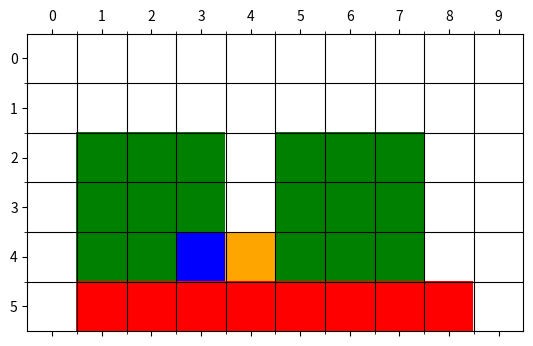
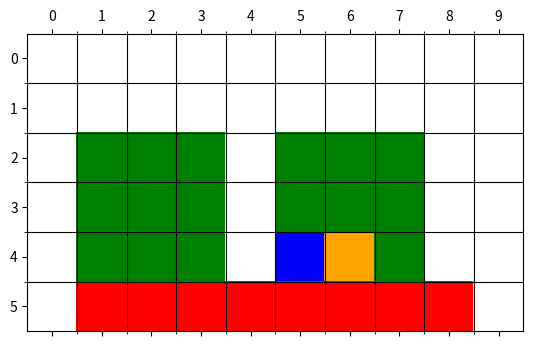

Reproduce these figures in Python, in order.
import copy
import sys
import time

import numpy as np


def read_input(input_path=None):
    input_cost_lines = [
        "1 1 1 1 1 1 1 1 1 1",
        "1 1 1 1 1 1 1 1 1 1",
        "1 5 5 5 1 5 5 5 1 1",
        "1 5 5 5 1 5 5 5 1 1",
        "1 5 5 5 1 5 5 5 1 1",
        "1 0 0 0 0 0 0 0 0 1",
    ]

    input_cost = []
    if input_path is None:
        lines = input_cost_lines
    else:
        with open(input_path) as f:
            lines = f.readlines()
    for line in lines:
        input_cost.append([int(s) for s in line.split(" ")])
    return input_cost


def print_matrix(matrix):
    m = len(matrix)
    n = len(matrix[0])
    print(m, 'x', n)
    fill = '0'
    align = '>'
    width = 1
    for r in range(m):
        for c in range(n):
            print(f'{matrix[r][c]:{fill}{align}{width}}', end=' ')
        print()


def get_directions(change_order=True):
    if not change_order:
        # Up, Down, Right, Left
        dx = [-1, +0, +1, +0]
        dy = [+0, +1, +0, -1]
    else:
        # Right, Down, Left, Up
        dx = [+0, +1, +0, -1]
        dy = [+1, +0, -1, +0]
    return dx, dy


def manhattan_distance(curr, goal):
    return abs(curr[0] - goal[0]) + abs(curr[1] - goal[1])


def euclidean_distance(curr, goal):
    return ((curr[0] - goal[0]) ** 2 + (curr[1] - goal[1]) ** 2) ** 0.5


def evaluationFunction(blue_curr, blue_goal, red_curr):
    bx, by = blue_curr
    man_dist = manhattan_distance(blue_curr, blue_goal)
    if bx == 5:
        man_dist += 2
    rx, ry = red_curr
    vertical_dist = abs(ry - rx)
    return -1 * man_dist + vertical_dist


def minimax_search(matrix, blue_curr, blue_goal, red_curr, agent_idx, depth):
    if depth == 1 or (blue_curr == blue_goal):
        ret = evaluationFunction(blue_curr, blue_goal, red_curr), None
    elif agent_idx == 0:
        ret = maximizer(matrix, blue_curr, blue_goal, red_curr, agent_idx, depth)
    else:
        ret = minimizer(matrix, blue_curr, blue_goal, red_curr, agent_idx, depth)
    return ret


def minimizer(matrix, blue_curr, blue_goal, red_curr, agent_idx, depth):
    dx, dy = get_directions()
    m, n = matrix.shape
    if agent_idx == 1:
        next_agent = 0
    else:
        next_agent = agent_idx + 1
    next_depth = depth - 1
    x, y = red_curr
    min_score = sys.maxsize
    min_action = None
    for d in range(4):
        nx = x + dx[d]
        ny = y + dy[d]
        if nx < 0 or m <= nx or ny < 0 or n <= ny or matrix[nx][ny] == 0:
            continue
        red_next = (nx, ny)
        if blue_curr == red_next:
            continue
        new_score = minimax_search(matrix, blue_curr, blue_goal, red_next, next_agent, next_depth)[0]
        if new_score < min_score:
            min_score, min_action = new_score, (dx[d], dy[d])
    return min_score, min_action


def maximizer(matrix, blue_curr, blue_goal, red_curr, agent_idx, depth):
    dx, dy = get_directions()
    m, n = matrix.shape
    if agent_idx == 1:
        next_agent = 0
    else:
        next_agent = agent_idx + 1
    next_depth = depth - 1
    x, y = blue_curr
    max_score = -sys.maxsize
    max_action = None
    for d in range(4):
        nx = x + dx[d]
        ny = y + dy[d]
        if nx < 0 or m <= nx or ny < 0 or n <= ny or matrix[nx][ny] == 0:
            continue
        blue_next = (nx, ny)
        if red_curr == blue_next:
            continue
        new_score = minimax_search(matrix, blue_next, blue_goal, red_curr, next_agent, next_depth)[0]
        if new_score > max_score:
            max_score, max_action = new_score, (dx[d], dy[d])
    return max_score, max_action


def find_cliff_walking(matrix, blue_curr, blue_goal, red_curr, depth):
    path = []
    blue_path = []
    red_path = []
    agent_idx = 0
    blue_score = 0
    blue_path.append((blue_curr, 0))
    red_path.append((red_curr, 0))
    while len(blue_path) < max_length and blue_curr != blue_goal and blue_curr != red_curr:
        score, action = minimax_search(matrix, blue_curr, blue_goal, red_curr, agent_idx, depth)
        if agent_idx == 0:
            blue_curr = update_state(blue_curr, action)
            blue_score += matrix[blue_curr]
            path.append((blue_curr, agent_idx, score))
            blue_path.append((blue_curr, score))
            agent_idx += 1
        else:
            red_curr = update_state(red_curr, action)
            path.append((red_curr, agent_idx, score))
            red_path.append((red_curr, score))
            agent_idx = 0

    return blue_path, red_path, blue_score


def update_state(curr, action):
    if action is None:
        return curr
    return (curr[0] + action[0]), (curr[1] + action[1])


def minimax_alphabeta_search(matrix, blue_curr, blue_goal, red_curr, agent_idx, depth, alpha, beta):
    if depth == 1 or (blue_curr == blue_goal) or (blue_curr == red_curr):
        ret = evaluationFunction(blue_curr, blue_goal, red_curr), None
    elif agent_idx == 0:
        ret = alpha_maximizer(matrix, blue_curr, blue_goal, red_curr, agent_idx, depth, alpha, beta)
    else:
        ret = beta_minimizer(matrix, blue_curr, blue_goal, red_curr, agent_idx, depth, alpha, beta)
    return ret


def alpha_maximizer(matrix, blue_curr, blue_goal, red_curr, agent_idx, depth, alpha, beta):
    dx, dy = get_directions()
    m, n = matrix.shape
    if agent_idx == 1:
        next_agent = 0
    else:
        next_agent = agent_idx + 1
    next_depth = depth - 1
    x, y = blue_curr
    max_score = -sys.maxsize
    max_action = None
    for d in range(4):
        nx = x + dx[d]
        ny = y + dy[d]
        if nx < 0 or m <= nx or ny < 0 or n <= ny or matrix[nx][ny] == 0:
            continue
        blue_next = (nx, ny)
        if red_curr == blue_next:
            continue
        new_score = minimax_alphabeta_search(matrix, blue_next, blue_goal, red_curr,
                                             next_agent, next_depth, alpha, beta)[0]
        if new_score > max_score:
            max_score, max_action = new_score, (dx[d], dy[d])
        if new_score > beta:
            return new_score, (dx[d], dy[d])
        alpha = max(alpha, max_score)
    return max_score, max_action


def beta_minimizer(matrix, blue_curr, blue_goal, red_curr, agent_idx, depth, alpha, beta):
    dx, dy = get_directions()
    m, n = matrix.shape
    if agent_idx == 1:
        next_agent = 0
    else:
        next_agent = agent_idx + 1
    next_depth = depth - 1
    x, y = red_curr
    min_score = sys.maxsize
    min_action = None
    for d in range(4):
        nx = x + dx[d]
        ny = y + dy[d]
        if nx < 0 or m <= nx or ny < 0 or n <= ny or matrix[nx][ny] == 0:
            continue
        red_next = (nx, ny)
        if blue_curr == red_next:
            continue
        new_score = minimax_alphabeta_search(matrix, blue_curr, blue_goal, red_next,
                                             next_agent, next_depth, alpha, beta)[0]
        if new_score < min_score:
            min_score, min_action = new_score, (dx[d], dy[d])
        if new_score < alpha:
            return new_score, (dx[d], dy[d])
        beta = min(beta, min_score)
    return min_score, min_action


def find_cliff_walking_alpha_beta(matrix, blue_curr, blue_goal, red_curr, depth, alpha, beta):
    path = []
    blue_path = []
    red_path = []
    agent_idx = 0
    blue_score = 0
    blue_path.append((blue_curr, 0))
    red_path.append((red_curr, 0))
    while len(blue_path) < max_length and blue_curr != blue_goal:
        score, action = minimax_alphabeta_search(matrix, blue_curr, blue_goal, red_curr, agent_idx, depth, alpha, beta)
        if agent_idx == 0:
            blue_curr = update_state(blue_curr, action)
            blue_score += matrix[blue_curr]
            path.append((blue_curr, agent_idx, score))
            blue_path.append((blue_curr, score))
            agent_idx += 1
        else:
            red_curr = update_state(red_curr, action)
            path.append((red_curr, agent_idx, score))
            red_path.append((red_curr, score))
            agent_idx = 0

    return blue_path, red_path, blue_score


def plot_path(bp, rp, cost_matrix, name):
    import matplotlib as mpl
    import matplotlib.pyplot as plt
    from matplotlib.animation import FuncAnimation

    cmap = (mpl.colors.ListedColormap(['royalblue', 'white', 'green', 'orange'])
            .with_extremes(over='red', under='blue'))

    bounds = [0.0, 0.5, 2.0, 6.0, 20.0]
    norm = mpl.colors.BoundaryNorm(bounds, cmap.N)

    # bp, rp = path
    extreme_val = +100
    blue_val = -100
    red_val = +10

    blue_start = blue_start_state
    red_start = red_start_state
    matrix = copy.deepcopy(cost_matrix)
    matrix[blue_start] = blue_val
    matrix[red_start] = red_val
    for i in range(1, 9):
        matrix[5, i] = extreme_val
    fig, ax = plt.subplots()
    matrice = ax.matshow(matrix, cmap=cmap, norm=norm, aspect='equal')
    cb = plt.colorbar(matrice)
    cb.remove()

    # plt.grid(color='black')
    plt.xticks(np.arange(0, 9 + 1, 1.0))
    plt.yticks(np.arange(0, 5 + 1, 1.0))
    plt.gca().set_xticks([x - 0.5 for x in plt.gca().get_xticks()][1:], minor='true')
    plt.gca().set_yticks([y - 0.5 for y in plt.gca().get_yticks()][1:], minor='true')
    plt.grid(which='minor', color='black')

    matrix[blue_start] = cost_matrix[blue_start]
    matrix[red_start] = cost_matrix[red_start]

    def animate(frame_idx):
        prev_idx = int(frame_idx / 2) - 1
        curr_idx = int(frame_idx / 2)
        if frame_idx == 0:
            matrix[bp[frame_idx][0]] = blue_val
        elif frame_idx == 1:
            matrix[rp[frame_idx - 1][0]] = red_val
        elif frame_idx % 2 == 0 and curr_idx < len(bp):
            matrix[bp[prev_idx][0]] = cost_matrix[bp[prev_idx][0]]
            matrix[bp[curr_idx][0]] = blue_val
        elif frame_idx % 2 == 1 and curr_idx < len(rp):
            matrix[rp[prev_idx][0]] = cost_matrix[rp[prev_idx][0]]
            matrix[rp[curr_idx][0]] = red_val

        matrice.set_array(matrix)
        return matrice

    anim = FuncAnimation(fig, animate, frames=30, interval=300)
    # plt.show()
    anim.save(f'{name}.gif', writer='pillow')
    # matrix = np.zeros((6, 10))
    #
    # for bp, rp in path:
    #     matrix[bp[0]] = 10
    #     matrix[rp[0]] = 20
    #     time.sleep(0.2)
    #     plt.imshow(matrix)
    #     matrix[bp[0]] = 0
    #     matrix[rp[0]] = 0
    #     plt.show()


def print_ret(ret, cost_matrix, name):
    bp, rp, bs = ret
    print(f"Blue Path : {bp}")
    print(f"Red  Path : {rp}")
    print(f"Blue Cost : {bs}")
    # plot_path(zip(bp, rp))
    plot_path(bp, rp, cost_matrix, name)


def run_minimax_search(cost_matrix, depth=2, alpha_beta_prune=False):
    st = time.time()
    with_text = 'without'
    if alpha_beta_prune:
        with_text = 'with'
    name = f"Minimax search method ({with_text} alpha-beta pruning) " \
           f"with the depth limited to {depth} layers (d={depth})"
    print(name)
    if alpha_beta_prune:
        ret = find_cliff_walking_alpha_beta(cost_matrix, blue_start_state, blue_goal_state, red_start_state,
                                            depth=depth, alpha=-sys.maxsize, beta=sys.maxsize)
    else:
        ret = find_cliff_walking(cost_matrix, blue_start_state, blue_goal_state, red_start_state, depth=depth)
    print_ret(ret, cost_matrix, name)
    elapsed_time = time.time() - st
    print('Execution time:', elapsed_time, 'seconds')


def main():
    # input_path = "input.txt"
    cost_matrix = np.array(read_input(input_path=None))
    print_matrix(cost_matrix)

    run_minimax_search(cost_matrix, depth=2)
    run_minimax_search(cost_matrix, depth=6)
    run_minimax_search(cost_matrix, depth=6, alpha_beta_prune=True)


if __name__ == '__main__':
    max_length = 100
    blue_start_state = (5, 0)
    blue_goal_state = (5, 9)
    red_start_state = (0, 4)
    main()
